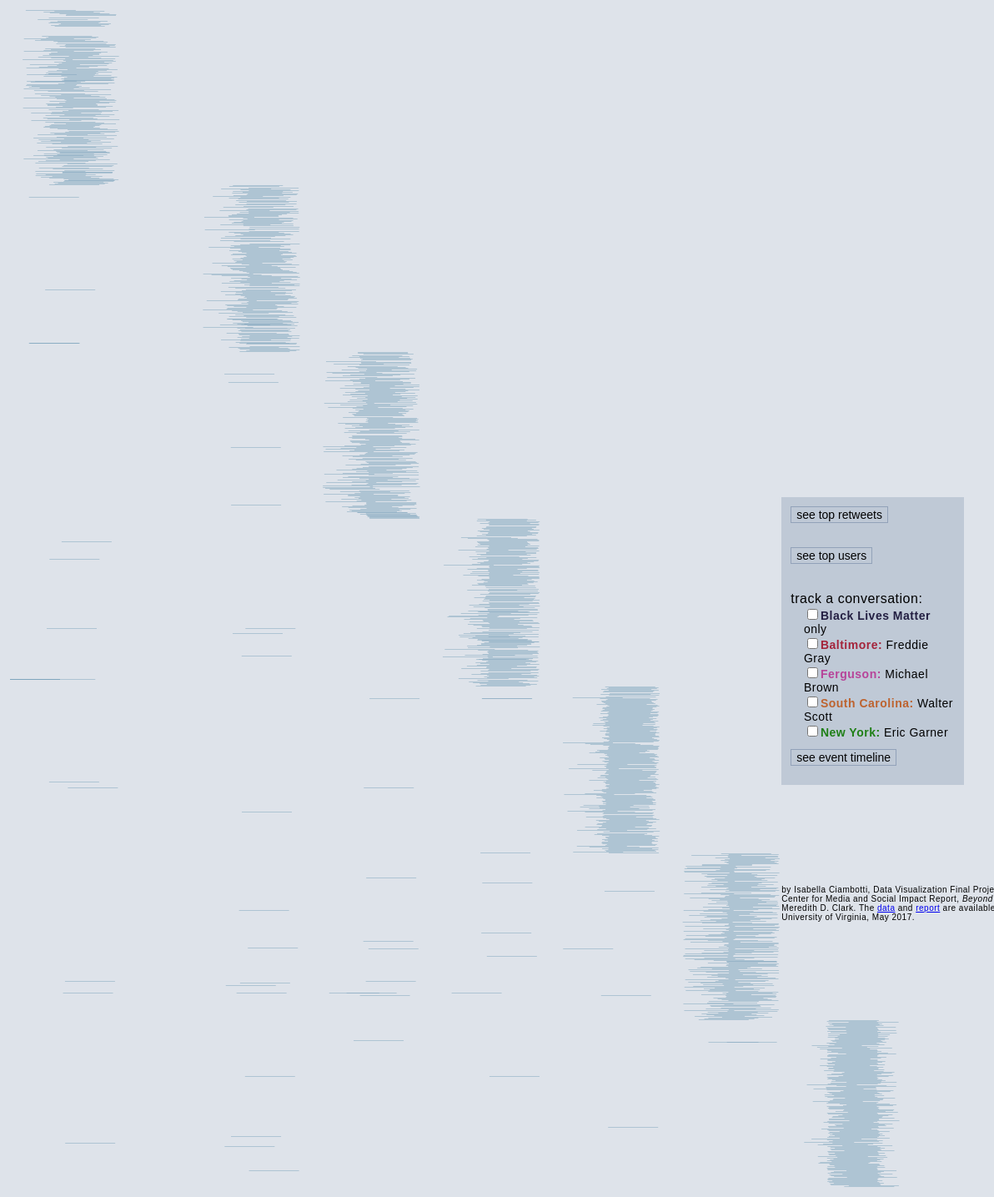
D3 v4 page, settled after 480 driven frames (8 s of simulated time); the page loaded 1 data file(s).


        
        var data;
        var svg;
        
        function getData() {
            d3.csv("sample1.csv", function(d) {
                data = d;
                buildPeopleYIndex();
                drawSvg();
                drawAxis();
                buildDays();
                drawTweets();
            });
        }
        var width = 1200; 
        var height= 2000;
        var margin= {top: 5, right: 5, bottom:5, left: 5};
        
        function drawSvg(){
            svg = d3.select("body")
                .append("svg:svg")
                .attr("transform", "translate(" + margin.left + "," + margin.top + ")")
                .attr ("width", width + margin.left - margin.right )
                .attr ("height", height + margin.top - margin.bottom)   
        }
        
        function splitDate(datetime) {
            var datetimesplit= datetime.split(" ");
            return datetimesplit[0];  
        } 
        
        var xScaleAxis = d3.scaleTime()
            .domain([new Date("2015-04-18"), new Date("2015-04-18")])
            .range([0,70]);
        
        var xScale = d3.scaleTime()
            .domain([new Date("2015-04-18"), new Date("2015-05-02")])
            .range([0,1000]);
        
        function returnDate() {
            data.forEach(function(d){
                xScale(replaceDate(d.created_at));
            });  
        }

        var days;
        function buildDays() {
            days = d3.map(data, function(d,i) {return d["date"];}).keys()
                       .filter(function(val){return val !== undefined;});
        }

        var people =[];
        function buildPeopleYIndex() {
            peopleCount = people.length;
            var increment = 1;
            data.forEach(function(d){
                if (people.indexOf(d["user_screen_name"]) === -1) {
                    var yValue = peopleCount * increment;
                    people[d["user_screen_name"]]=yValue;
                    peopleCount++;
                }
            });
        }
        
        function drawAxis() {
            var xAxis = d3.axisTop(xScale)
                .tickFormat(d3.timeFormat("%d"))
                .ticks(8)
                .tickSize(4)            
            svg.append("g")
                .attr("class", "axis")  
                .attr("transform", "translate(20,20)")
                .call(xAxis);    
       }
        
        
        function drawTweets() {
             svg.selectAll("rect")
                    .data(data)
                .enter().append("rect")
                    .attr("transform", "translate(20,30)")
                    .attr("x", function(d) { return (days.indexOf(d.date) + xScale(new Date(d.created_at)))})
                    .attr("y", function(d) { return people[d["user_screen_name"]]})
                    .attr("width", 60)
                    .attr("height", .5)
                    .attr("title", function(d) {return d.created_at})
                    .style("fill", "#7ea5bc")
                    .on("mouseover", highlight)
                    .on("mouseout", unhighlight);
        }
        
         function splitText() {
            var split = d["text"].split("https")
            return split[0];
        }
        
        function highlight(d,i) {
            var rect = d3.select(this)
                .style("stroke","yellow")
                .style("stroke-width",".5");
    
            d3.select("#text").text(data[i]["text"]);
            d3.select("#loc").text(data[i]["user_location"]);
            //d3.select("#rt").text(data[i]["retweet_count"]);
             
            d3.select("#tooltip")
                .style("top", d3.event.pageY + 5 + "px")
                .style("left", d3.event.pageX -5 + "px")
                .style("visibility","visible");
        }
        
        function unhighlight(d,i) {
            var rect = d3.select(this)
                .style("stroke","")
                .style("stroke-width","");
            
            d3.select("#tooltip")
                .style("visibility","hidden");
        }
        
        function filterBLM(){
            
            var clickedBLM = d3.selectAll("rect")
                    .filter(function(d) {return d["hashtags"] == "BlackLivesMatter" ||  d["hashtags"] == "blacklivesmatter" || d["hashtags"] == "HandsUpDontShoot" || d["hashtags"] == "BLM" || d["hashtags"] == "blm" || d["hashtags"] == "Icantbreathe" || d["hashtags"] == "NoJusticeNoPeace"})
                        .attr("class") == "clickedBLM";
             if (!clickedBLM) {
                 d3.selectAll("rect")
                    .filter(function(d) {return d["hashtags"] == "BlackLivesMatter" ||  d["hashtags"] == "blacklivesmatter" || d["hashtags"] == "HandsUpDontShoot" || d["hashtags"] == "BLM" || d["hashtags"] == "blm" || d["hashtags"] == "Icantbreathe" || d["hashtags"] == "NoJusticeNoPeace"})
                        .attr("class","clickedBLM")
                        .style("fill","#231F42");
             } else {
                d3.selectAll("rect")
                    .filter(function(d) {return d["hashtags"] == "BlackLivesMatter" ||  d["hashtags"] == "blacklivesmatter" || d["hashtags"] == "HandsUpDontShoot" || d["hashtags"] == "BLM" || d["hashtags"] == "blm" || d["hashtags"] == "Icantbreathe" || d["hashtags"] == "NoJusticeNoPeace"})
                        .attr("class","")
                        .style("fill","#7ea5bc");
            }
            
        }
        
        function filterBalt(){
            var clickedBalt = d3.selectAll("rect")
                    .filter(function(d) {return d["hashtags"] == "FreddieGray" || d["hashtags"] == "Baltimore"})
                        .attr("class") == "clickedBalt";
             if (!clickedBalt) {
                 d3.selectAll("rect")
                    .filter(function(d) {return d["hashtags"] == "FreddieGray" || d["hashtags"] == "Baltimore"})
                        .attr("class","clickedBalt")
                        .style("fill","#A4243B");
             } else {
                d3.selectAll("rect")
                    .filter(function(d) {return d["hashtags"] == "FreddieGray" || d["hashtags"] == "Baltimore"})
                        .attr("class","")
                        .style("fill","#7ea5bc");
            }
            
        }
        
        function filterFerg(){  
            var clickedFerg = d3.selectAll("rect")
                    .filter(function(d) {return d["hashtags"] == "MichaelBrown" || d["hashtags"] == "MikeBrown" || d["hashtags"] == "Ferguson"})
                        .attr("class") == "clickedFerg";
             if (!clickedFerg) {
                 d3.selectAll("rect")
                    .filter(function(d) {return d["hashtags"] == "MichaelBrown" || d["hashtags"] == "MikeBrown" || d["hashtags"] == "Ferguson"})
                        .attr("class","clickedFerg")
                        .style("fill","#B74499");
             } else {
                d3.selectAll("rect")
                    .filter(function(d) {return d["hashtags"] == "MichaelBrown" || d["hashtags"] == "MikeBrown" || d["hashtags"] == "Ferguson"})
                        .attr("class","")
                        .style("fill","#7ea5bc");
            }
            
        }
        
        function filterSC(){  
            var clickedSC = d3.selectAll("rect")
                    .filter(function(d) {return d["hashtags"] == "WalterScott" })
                        .attr("class") == "clickedSC";
             if (!clickedSC) {
                 d3.selectAll("rect")
                    .filter(function(d) {return d["hashtags"] == "WalterScott" })
                        .attr("class","clickedSC")
                        .style("fill","#BD632F");
             } else {
                d3.selectAll("rect")
                    .filter(function(d) {return d["hashtags"] == "WalterScott" })
                        .attr("class","")
                        .style("fill","#7ea5bc");
            }
            
        }
        
        function filterNYC(){  
            var clickedNYC = d3.selectAll("rect")
                    .filter(function(d) {return d["hashtags"] == "EricGarner" || d["hashtags"] == "Icantbreathe"})
                        .attr("class") == "clickedNYC";
             if (!clickedNYC) {
                 d3.selectAll("rect")
                    .filter(function(d) {return d["hashtags"] == "EricGarner" || d["hashtags"] == "Icantbreathe"})
                        .attr("class","clickedNYC")
                        .style("fill","#1F7F16");
             } else {
                d3.selectAll("rect")
                    .filter(function(d) {return d["hashtags"] == "EricGarner" || d["hashtags"] == "Icantbreathe"})
                        .attr("class","")
                        .style("fill","#7ea5bc");
            }
            
        }
           
        
        function trackRetweets(){
            var clickedUsers = d3.selectAll("rect") 
                .filter (function(d) { return (d.retweet_count)})
                    .attr("class") == "clickedUsers";
            if (!clickedUsers) {
                d3.selectAll("rect") 
                .filter (function(d) { return (d.retweet_count)})
                    .attr("class", "clickedUsers")
                    .style("fill", function(d) {        
                        if (d.retweet_count <= 20) {return "rgb(254,237,222, 0.1)"}
                        else if (d.retweet_count >= 1000) {return "c"}
                        else if (d.retweet_count >= 500) {return "#a63603"}
                        else if (d.retweet_count >= 100) {return "#e6550d"}
                        else if (d.retweet_count >= 20) {return "#fd8d3c"}
                        else { return "#7ea5bc" }             
                    ;}) 
            }
            else {
               d3.selectAll("rect") 
                .filter (function(d) { return (d.retweet_count)})
                .attr("class", "")
                .style("fill", "#7ea5bc")
            }
        }
        function showRetweetLegend(){
            var x = document.getElementById("rtLegend"); 
            if (x.style.visibility == "visible") {
                x.style.visibility = "hidden";
            } else {
                x.style.visibility = "visible";
            }
           
        }
        
        function topUsers() {
            var clickedUsers = d3.selectAll("rect") 
                .filter (function(d) { return (d.user_followers_count)})
                    .attr("class") == "clickedUsers";
            if (!clickedUsers) {
                d3.selectAll("rect") 
                .filter (function(d) { return (d.user_followers_count) < 6000})
                    .attr("class", "clickedUsers")
                    .style('opacity', "0.1")
            }
            else {
               d3.selectAll("rect") 
                .filter (function(d) { return (d.user_followers_count)})
                .attr("class", "")
                .style("opacity", "1")
            }
        }
        function showUsersLegend(){
            var x = document.getElementById("usersLegend"); 
            if (x.style.visibility == "visible") {
                x.style.visibility = "hidden";
            } else {
                x.style.visibility = "visible";
            } 
        }
        
        function showTimeline() {
            var x = document.getElementById("timeline"); 
            if (x.style.display == "block") {
                x.style.display= "none";
            } else {
                x.style.display = "block";
            }
        }
        
    

### data: sample1.csv, 916648 bytes — head not shown